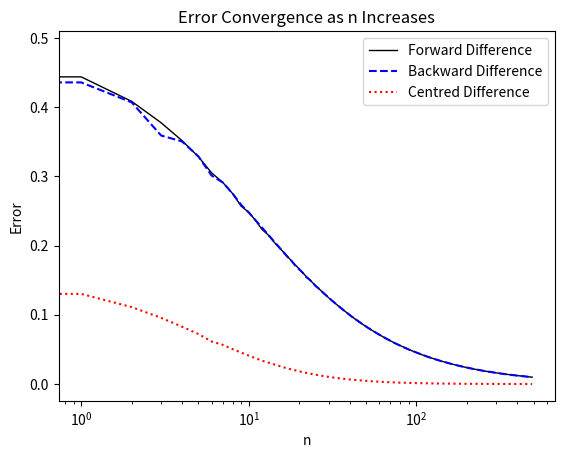

The script that saved this image:

# coding: utf-8

# In[3]:

import numpy as np
import matplotlib.pyplot as plt

n_max = 500 # final value of n to increment to
a = 0 # left interval endpoint
b = 10 # right interval endpoint

# initialise empty lists to store error
Err_forward = []
Err_backward = []
Err_centred = []

for n in range(10,n_max+1):
    h = (b-a)/n # distance between nodes
    x = np.linspace(a,b,n+1) # generate n+1 discrete intervals
    f = np.cos(x) # function to differentiate
    f_prime = -np.sin(x) # analytical derivative for comparison
    
    # find the forward difference approximation
    a0 = -np.diag(np.ones(n+1),0) # main diagonal
    a1 = np.diag(np.ones(n),1) # super diagonal
    A = (a0 + a1) / h # form differentiation matrix
    A = A[:-1,:] # removing last row of matrix 
    
    u_prime = A@f # find approximate derivative
    f_prime = -np.sin(x[:-1]) # find analytical derivative
    
    # find the error in the solution
    Err_forward.append(max(abs(u_prime-f_prime)))
    # ------------------------------------------------------------------
    
    # find the backward difference approximation
    a0 = np.diag(np.ones(n+1),0) # main diagonal
    a1 = -np.diag(np.ones(n),-1) # sub diagonal
    A = (a0 + a1) / h # form differentiation matrix
    A = A[1:,:] # removing first row of matrix 
    
    u_prime = A@f # find approximate derivative
    f_prime = -np.sin(x[1:]) # find analytical derivative
    
    # find the error in the solution
    Err_backward.append(max(abs(u_prime-f_prime)))
    # ------------------------------------------------------------------
 
    # find the centred difference approximation
    a0 = np.diag(np.ones(n),1) # super diagonal
    a1 = -np.diag(np.ones(n),-1) # sub diagonal
    A = (a0 + a1) / (2*h) # form differentiation matrix
    A = A[1:-1,:] # removing first and last rows of matrix 
    
    u_prime = A@f # find approximate derivative
    f_prime = -np.sin(x[1:-1]) # find analytical derivative
    
    # find the error in the solution
    Err_centred.append(max(abs(u_prime-f_prime)))
    # ------------------------------------------------------------------
    
plt.plot(Err_forward,'k-',linewidth = 1) # plotting the foward difference error
plt.plot(Err_backward,'b--') # plotting the backward difference error
plt.plot(Err_centred,'r:') # plotting the centred difference error
plt.xlabel('n')
plt.ylabel('Error')
plt.legend(('Forward Difference','Backward Difference','Centred Difference'))
plt.title('Error Convergence as n Increases')
plt.xscale('log')
plt.show()


# In[ ]:

#centred difference approximation gives a much smaller error which is desirable

